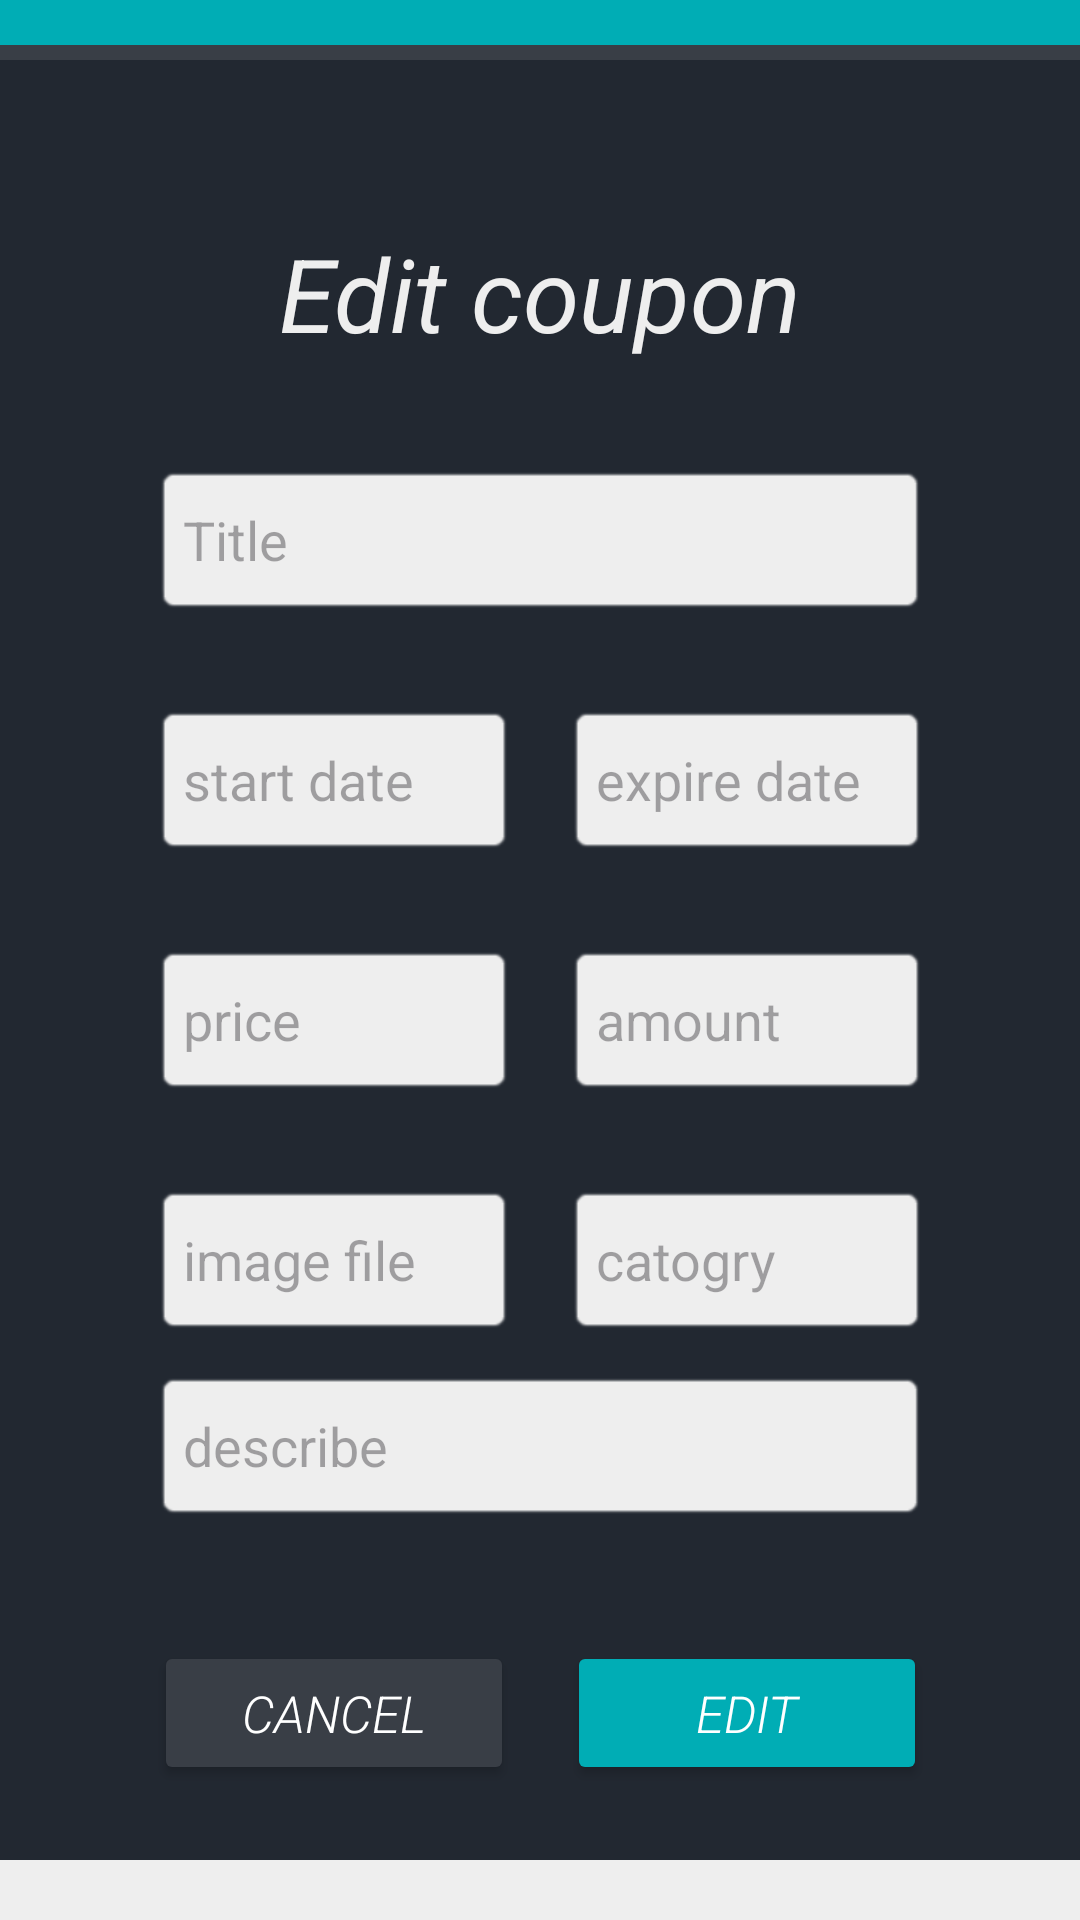

The Android layout XML behind this screen, and the referenced resources:
<!-- AndroidManifest.xml: application theme Theme._1001_first -->
<!-- res/layout/activity_edit_coupon.xml -->
<?xml version="1.0" encoding="utf-8"?>
<androidx.constraintlayout.widget.ConstraintLayout xmlns:android="http://schemas.android.com/apk/res/android"
    xmlns:app="http://schemas.android.com/apk/res-auto"
    xmlns:tools="http://schemas.android.com/tools"
    android:layout_width="match_parent"
    android:layout_height="match_parent"
    tools:context=".EditCoupon"
    android:background="@color/a">

    <TextView
        android:id="@+id/Edit_textViewNCOUP2"
        android:layout_width="0dp"
        android:layout_height="20dp"
        android:background="@color/b"
        app:layout_constraintEnd_toEndOf="parent"
        app:layout_constraintStart_toStartOf="parent"
        app:layout_constraintTop_toTopOf="parent" />

    <TextView
        android:id="@+id/Edit_textViewNCOUP4"
        android:layout_width="0dp"
        android:layout_height="15dp"
        android:background="@color/c"
        app:layout_constraintEnd_toEndOf="parent"
        app:layout_constraintHorizontal_bias="0.0"
        app:layout_constraintStart_toStartOf="parent"
        tools:layout_editor_absoluteY="16dp" />

    <TextView
        android:id="@+id/Edit_textViewNCOUP5"
        android:layout_width="0dp"
        android:layout_height="20dp"
        android:background="@color/d"
        app:layout_constraintBottom_toBottomOf="parent"
        app:layout_constraintEnd_toEndOf="parent"
        app:layout_constraintStart_toStartOf="parent" />

    <TextView
        android:id="@+id/Edit_tvCoupon"
        android:layout_width="wrap_content"
        android:layout_height="50dp"
        android:layout_marginTop="60dp"
        android:text="     Edit coupon     "
        android:textColor="@color/d"
        android:textSize="34sp"
        android:textStyle="italic"
        app:layout_constraintEnd_toEndOf="parent"
        app:layout_constraintStart_toStartOf="parent"
        app:layout_constraintTop_toBottomOf="@+id/Edit_textViewNCOUP4" />

    <EditText
        android:id="@+id/Edit_Coupon_etTitle"
        android:layout_width="0dp"
        android:layout_height="50dp"
        android:layout_marginTop="30dp"
        android:background="@android:drawable/editbox_background_normal"
        android:backgroundTint="#eeeeee"
        android:ems="10"
        android:hint="Title"
        android:inputType="text"
        app:layout_constraintEnd_toEndOf="@+id/Edit_tvCoupon"
        app:layout_constraintStart_toStartOf="@+id/Edit_tvCoupon"
        app:layout_constraintTop_toBottomOf="@+id/Edit_tvCoupon" />

    <EditText
        android:id="@+id/Edit_Coupon_etDescribe"
        android:layout_width="0dp"
        android:layout_height="50dp"
        android:layout_marginTop="12dp"
        android:background="@android:drawable/editbox_background_normal"
        android:backgroundTint="#eeeeee"
        android:ems="10"
        android:hint="describe"
        android:inputType="text"
        app:layout_constraintEnd_toEndOf="@+id/Edit_Coupon_etTitle"
        app:layout_constraintStart_toStartOf="@+id/Edit_Coupon_etTitle"
        app:layout_constraintTop_toBottomOf="@+id/Edit_Coupon_etImageFile" />

    <EditText
        android:id="@+id/Edit_Coupon_etSDate"
        android:layout_width="120dp"
        android:layout_height="50dp"
        android:layout_marginTop="30dp"
        android:background="@android:drawable/editbox_background_normal"
        android:backgroundTint="#eeeeee"
        android:ems="10"
        android:hint="start date"
        android:inputType="date"
        app:layout_constraintStart_toStartOf="@+id/Edit_Coupon_etTitle"
        app:layout_constraintTop_toBottomOf="@+id/Edit_Coupon_etTitle" />

    <EditText
        android:id="@+id/Edit_Coupon_etEDate"
        android:layout_width="120dp"
        android:layout_height="50dp"
        android:layout_marginTop="30dp"
        android:background="@android:drawable/editbox_background_normal"
        android:backgroundTint="#eeeeee"
        android:ems="10"
        android:hint="expire date"
        android:inputType="date"
        app:layout_constraintEnd_toEndOf="@+id/Edit_Coupon_etTitle"
        app:layout_constraintTop_toBottomOf="@+id/Edit_Coupon_etTitle" />

    <EditText
        android:id="@+id/Edit_Coupon_etPrice"
        android:layout_width="0dp"
        android:layout_height="50dp"
        android:layout_marginTop="30dp"
        android:background="@android:drawable/editbox_background_normal"
        android:backgroundTint="#eeeeee"
        android:ems="10"
        android:hint="price"
        android:inputType="number"
        app:layout_constraintEnd_toEndOf="@+id/Edit_Coupon_etSDate"
        app:layout_constraintStart_toStartOf="@+id/Edit_Coupon_etSDate"
        app:layout_constraintTop_toBottomOf="@+id/Edit_Coupon_etSDate" />

    <EditText
        android:id="@+id/Edit_Coupon_etAmount"
        android:layout_width="120dp"
        android:layout_height="50dp"
        android:layout_marginTop="30dp"
        android:background="@android:drawable/editbox_background_normal"
        android:backgroundTint="#eeeeee"
        android:ems="10"
        android:hint="amount"
        android:inputType="number"
        app:layout_constraintEnd_toEndOf="@+id/Edit_Coupon_etEDate"
        app:layout_constraintTop_toBottomOf="@+id/Edit_Coupon_etEDate" />

    <EditText
        android:id="@+id/Edit_Coupon_etImageFile"
        android:layout_width="0dp"
        android:layout_height="50dp"
        android:layout_marginTop="30dp"
        android:background="@android:drawable/editbox_background_normal"
        android:backgroundTint="#eeeeee"
        android:ems="10"
        android:hint="image file"
        android:inputType="text"
        app:layout_constraintEnd_toEndOf="@+id/Edit_Coupon_etPrice"
        app:layout_constraintStart_toStartOf="@+id/Edit_Coupon_etPrice"
        app:layout_constraintTop_toBottomOf="@+id/Edit_Coupon_etPrice" />

    <Button
        android:id="@+id/Edit_Coupon_btnCANCEL"
        android:layout_width="120dp"
        android:layout_height="wrap_content"
        android:layout_marginTop="40dp"
        android:backgroundTint="@color/b"
        android:text="CANCEL"
        android:textAppearance="@style/TextAppearance.AppCompat.Display4"
        android:textColor="#ffffff"
        android:textSize="17sp"
        android:textStyle="italic"
        app:cornerRadius="@android:dimen/system_app_widget_inner_radius"
        app:layout_constraintEnd_toEndOf="@+id/Edit_Coupon_etSDate"
        app:layout_constraintStart_toStartOf="@+id/Edit_Coupon_etSDate"
        app:layout_constraintTop_toBottomOf="@+id/Edit_Coupon_etDescribe" />

    <Button
        android:id="@+id/Edit_Coupon_btnADD"
        android:layout_width="120dp"
        android:layout_height="wrap_content"
        android:layout_marginTop="40dp"
        android:backgroundTint="@color/c"
        android:text="EDIT"
        android:textAppearance="@style/TextAppearance.AppCompat.Display4"
        android:textColor="#ffffff"
        android:textSize="17sp"
        android:textStyle="italic"
        app:cornerRadius="@android:dimen/system_app_widget_inner_radius"
        app:layout_constraintEnd_toEndOf="@+id/Edit_Coupon_etEDate"
        app:layout_constraintStart_toStartOf="@+id/Edit_Coupon_etEDate"
        app:layout_constraintTop_toBottomOf="@+id/Edit_Coupon_etDescribe" />

    <EditText
        android:id="@+id/Edit_editTextText"
        android:layout_width="0dp"
        android:layout_height="50dp"
        android:background="@android:drawable/editbox_background_normal"
        android:backgroundTint="#eeeeee"
        android:ems="10"
        android:hint="catogry"
        android:inputType="text"
        app:layout_constraintEnd_toEndOf="@+id/Edit_Coupon_etAmount"
        app:layout_constraintStart_toStartOf="@+id/Edit_Coupon_etAmount"
        app:layout_constraintTop_toTopOf="@+id/Edit_Coupon_etImageFile" />

</androidx.constraintlayout.widget.ConstraintLayout>
<!-- resources referenced by this layout -->
<resources>
  <color name="a">#222831</color>
  <color name="b">#393E46</color>
  <color name="c">#00ADB5</color>
  <color name="d">#EEEEEE</color>
  <style name="Theme._1001_first" parent="Base.Theme._1001_first" />
  <style name="Base.Theme._1001_first" parent="Theme.Material3.DayNight.NoActionBar">
          
          
      </style>
</resources>
